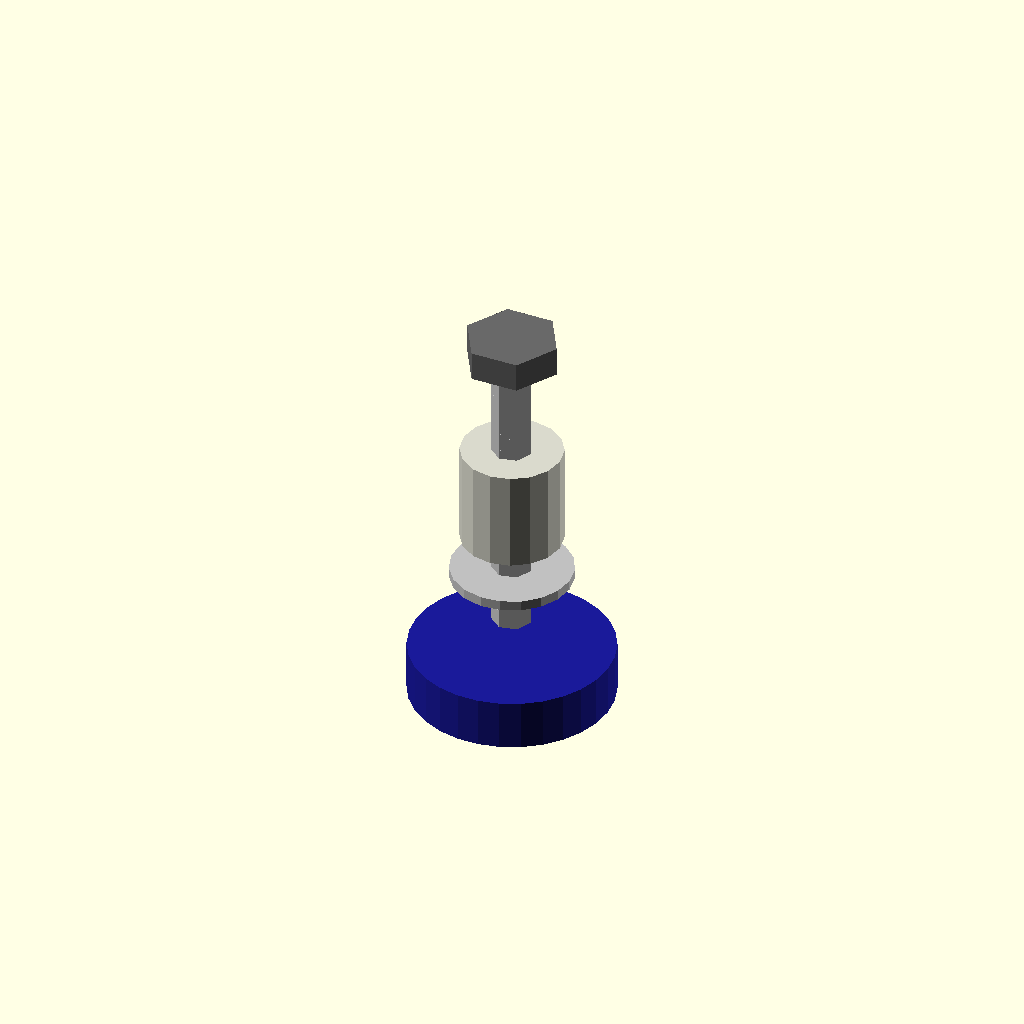
Cell 1: rendered with the file's own defaults.
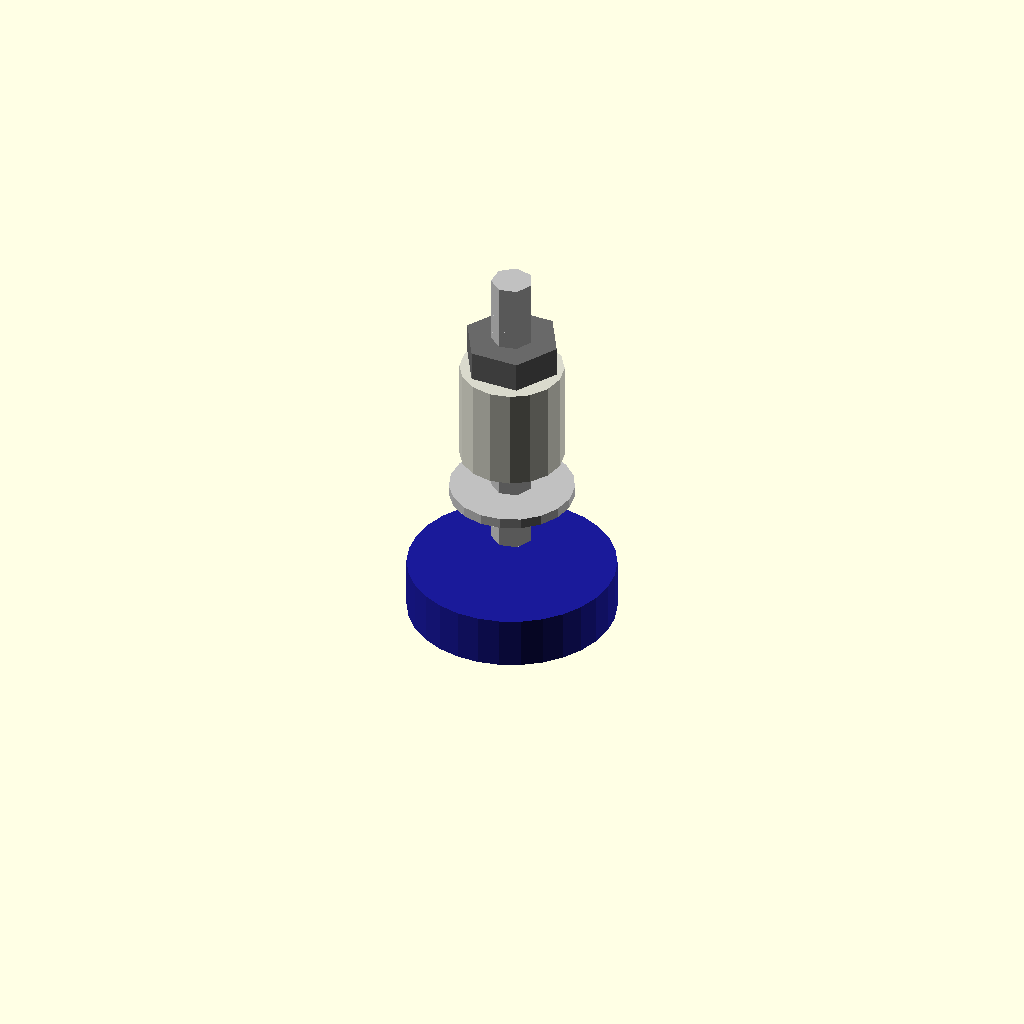
Cell 2: length_under_head_mm = 0.5 (everything else at default).
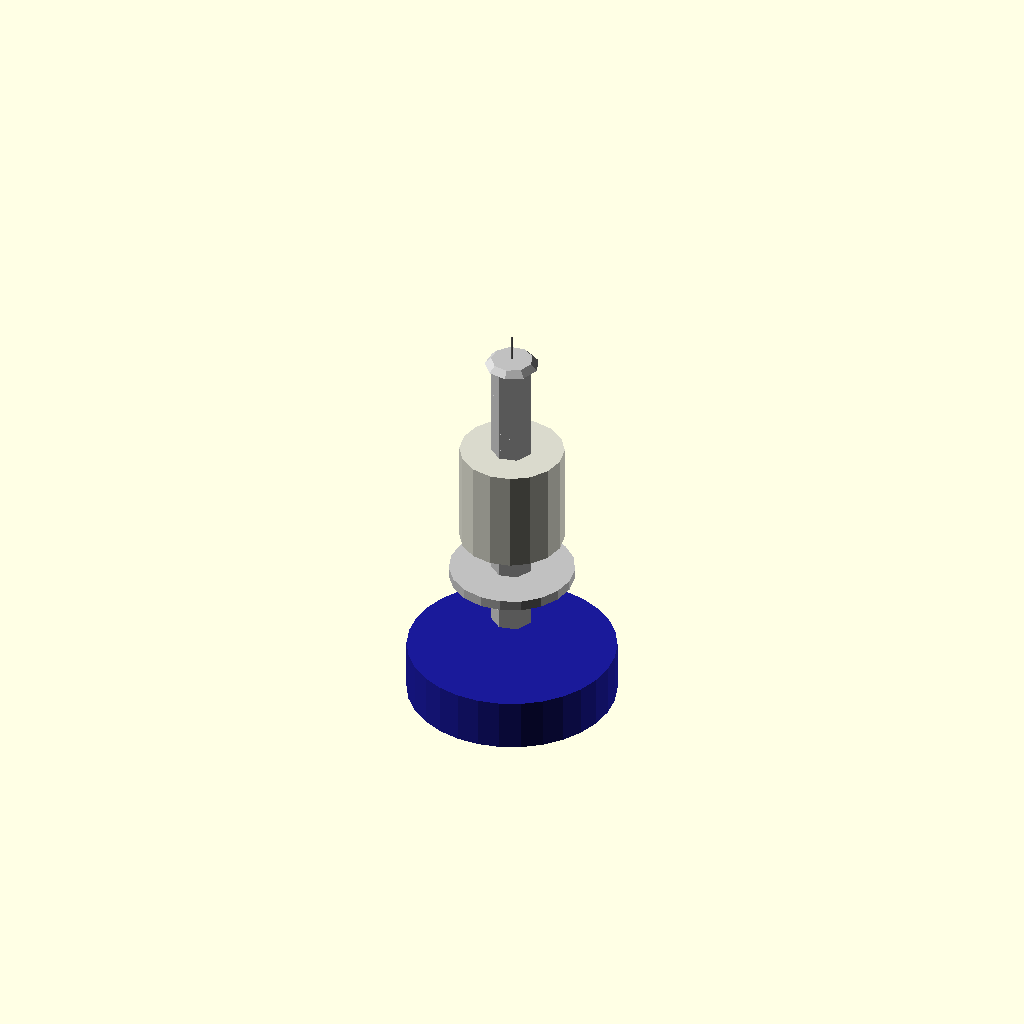
Cell 3: the same model with head_across_flats_mm = 0.1.
One fixed orthographic camera (rotation 55°, 0°, 25°; colour scheme Cornfield) for every cell.
OpenSCAD source file results/nopscadlib/ablations/no_recovery/scad/screw__M4_hex_screw.scad:
// Parameters
shank_diameter_mm = 4.0; //[2.0:8.0:0.1]
length_under_head_mm = 10.0; //[5.0:20.0:0.5]
head_across_flats_mm = 8.1; //[4.0:16.2:0.1]
head_height_mm = 2.925; //[1.5:6.0:0.025]
thread_length_mm = 10.0; //[0.0:20.0:0.5]
thread_major_diameter_mm = 4.0; //[2.0:8.0:0.1]
thread_minor_diameter_mm = 3.4; //[1.6:7.0:0.1]
thread_pitch_mm = 0.7; //[0.4:1.5:0.05]
thread_ring_thickness_mm = 0.25; //[0.1:0.6:0.05]
under_head_chamfer_height_mm = 0.6; //[0.2:1.5:0.05]
under_head_chamfer_radial_mm = 0.6; //[0.2:1.5:0.05]
tip_chamfer_height_mm = 0.8; //[0.2:2.0:0.05]
overlap_mm = 0.8; //[0.2:2.0:0.1]
placeholder_size_mm = 0.01; //[0.001:0.1:0.001]

// Hex Head
module hex_head() {
  color("DimGray") {
    translate([0, 0, head_height_mm/2])
      cylinder(h=head_height_mm, r=head_across_flats_mm/(2*cos(30)), center=true, $fn=6);
  }
}

// Shank
module shank() {
  color("Silver") {
    translate([0, 0, -length_under_head_mm/2])
      cylinder(h=length_under_head_mm, r=shank_diameter_mm/2, center=true);
  }
}

// Under Head Fillet or Chamfer
module under_head_fillet_or_chamfer() {
  color("Silver") {
    translate([0, 0, -under_head_chamfer_height_mm/2 + overlap_mm/2])
      cylinder(h=under_head_chamfer_height_mm, r1=shank_diameter_mm/2 + under_head_chamfer_radial_mm, r2=shank_diameter_mm/2, center=true);
  }
}

// Tip Chamfer
module tip_chamfer() {
  color("Silver") {
    translate([0, 0, -length_under_head_mm + tip_chamfer_height_mm/2 - overlap_mm/2])
      cylinder(h=tip_chamfer_height_mm, r1=shank_diameter_mm/2, r2=shank_diameter_mm/2 - tip_chamfer_height_mm/2, center=true);
  }
}

// Threaded Section
module threaded_section() {
  color("Silver") {
    union() {
      translate([0, 0, -length_under_head_mm + thread_length_mm/2])
        cylinder(h=thread_length_mm, r=thread_major_diameter_mm/2, center=true);
      for (i = [0:9]) {
        translate([0, 0, -length_under_head_mm + i*thread_pitch_mm + thread_ring_thickness_mm/2])
          cylinder(h=thread_ring_thickness_mm, r=thread_major_diameter_mm/2, center=true);
      }
    }
  }
}

// PCB Spacer
module pcb_spacer() {
  color([0.85, 0.85, 0.8]) {
    difference() {
      cylinder(h=10, r=5, center=true);
      translate([0, 0, -5])
        cylinder(h=10, r=3.2, center=true);
    }
  }
}

// Screw and Washer
module screw_and_washer() {
  color("Silver") {
    union() {
      translate([0, 0, 1])
        cylinder(h=1, r=6, center=true);
      translate([0, 0, 0.5])
        cylinder(h=10, r=2, center=true);
    }
  }
}

// Buzzer
module buzzer() {
  color([0.1, 0.1, 0.6]) {
    difference() {
      cylinder(h=5, r=10, center=true);
      translate([0, 0, -2.5])
        cylinder(h=5, r=8, center=true);
    }
  }
}

// Assembly
module assembly() {
  union() {
    hex_head();
    shank();
    under_head_fillet_or_chamfer();
    tip_chamfer();
    threaded_section();
    translate([0, 0, -length_under_head_mm - 5]) pcb_spacer();
    translate([0, 0, -length_under_head_mm - 15]) screw_and_washer();
    translate([0, 0, -length_under_head_mm - 25]) buzzer();
  }
}

assembly();
Customizer parameters (derived from the source; name, type, default, range or options):
shank_diameter_mm: number, default 4, range 0.1 to 2, step 8
length_under_head_mm: number, default 10, range 0.5 to 5, step 20
head_across_flats_mm: number, default 8.1, range 0.1 to 4, step 16.2
head_height_mm: number, default 2.925, range 0.025 to 1.5, step 6
thread_length_mm: number, default 10, range 0 to 0.5, step 20
thread_major_diameter_mm: number, default 4, range 0.1 to 2, step 8
thread_minor_diameter_mm: number, default 3.4, range 0.1 to 1.6, step 7
thread_pitch_mm: number, default 0.7, range 0.05 to 0.4, step 1.5
thread_ring_thickness_mm: number, default 0.25, range 0.05 to 0.1, step 0.6
under_head_chamfer_height_mm: number, default 0.6, range 0.05 to 0.2, step 1.5
under_head_chamfer_radial_mm: number, default 0.6, range 0.05 to 0.2, step 1.5
tip_chamfer_height_mm: number, default 0.8, range 0.05 to 0.2, step 2
overlap_mm: number, default 0.8, range 0.1 to 0.2, step 2
placeholder_size_mm: number, default 0.01, range 0.001 to 0.001, step 0.1
